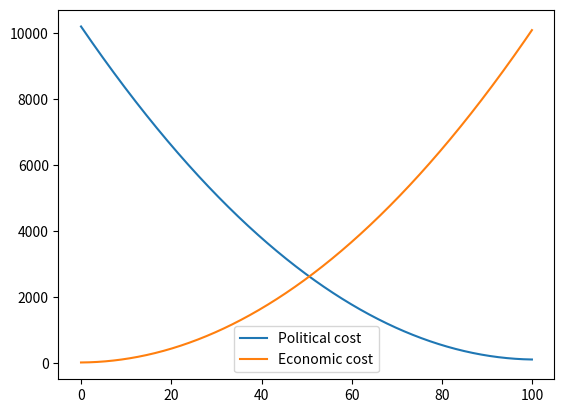

Write Python code to recreate this figure.
import numpy as np
import pandas as pd
import matplotlib.pyplot as plt
import matplotlib as mpl
mpl.rcParams['figure.dpi'] = 300



b0 = 10 # economic cost of a pricing-only policy
b1 = 1
b2 = 1
g0 = 100 # political cost of a standard-only policy 
g1 = 2
g2 = b2*0.99 # avoid division by zero

def pc_rps(rps):
    return(g0 + g1*(100-rps)+g2*(100-rps)**2)

def cost_rps(rps):
    return(b0 + b1*rps + b2*rps**2)

# Plot
x = np.arange(0,100,1/10)
plt.plot(x, pc_rps(x))
plt.plot(x, cost_rps(x))
plt.legend(["Political cost","Economic cost"])

# Optimal share
rps_opt = (-b1+g1)/(2*b2 - 2*g2)
print('Optimal RPS share is ' + str(rps_opt))


